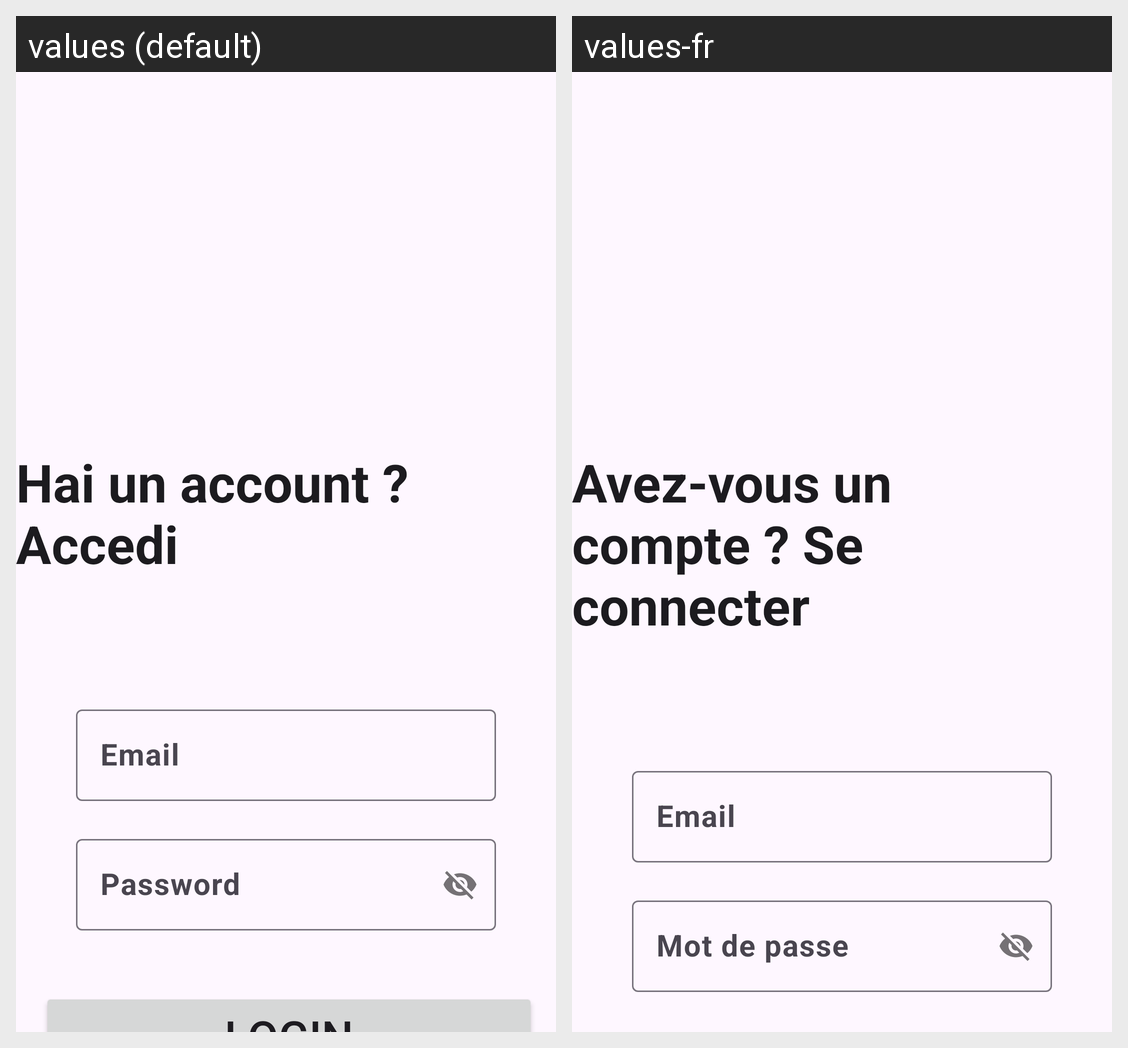

Translations of the strings shown on this Android screen, per locale in the grid:
Android screen res/layout/activity_login.xml rendered under 2 locales, left to right: values (default), values-fr. Device: Nexus 5 (rendered at 1080×1920; each locale shown at half size, 540×960, under a caption strip naming it); theme AppTheme.
Strings drawn on this screen, with the default value and each locale's value (text and hints the layout hard-codes, and strings that could not be matched under every locale, appear in the picture but are not listed):

accedi
  values: Hai un account ? Accedi
  values-fr: Avez-vous un compte ? Se connecter

email
  values: Email
  values-fr: Email

password
  values: Password
  values-fr: Mot de passe
